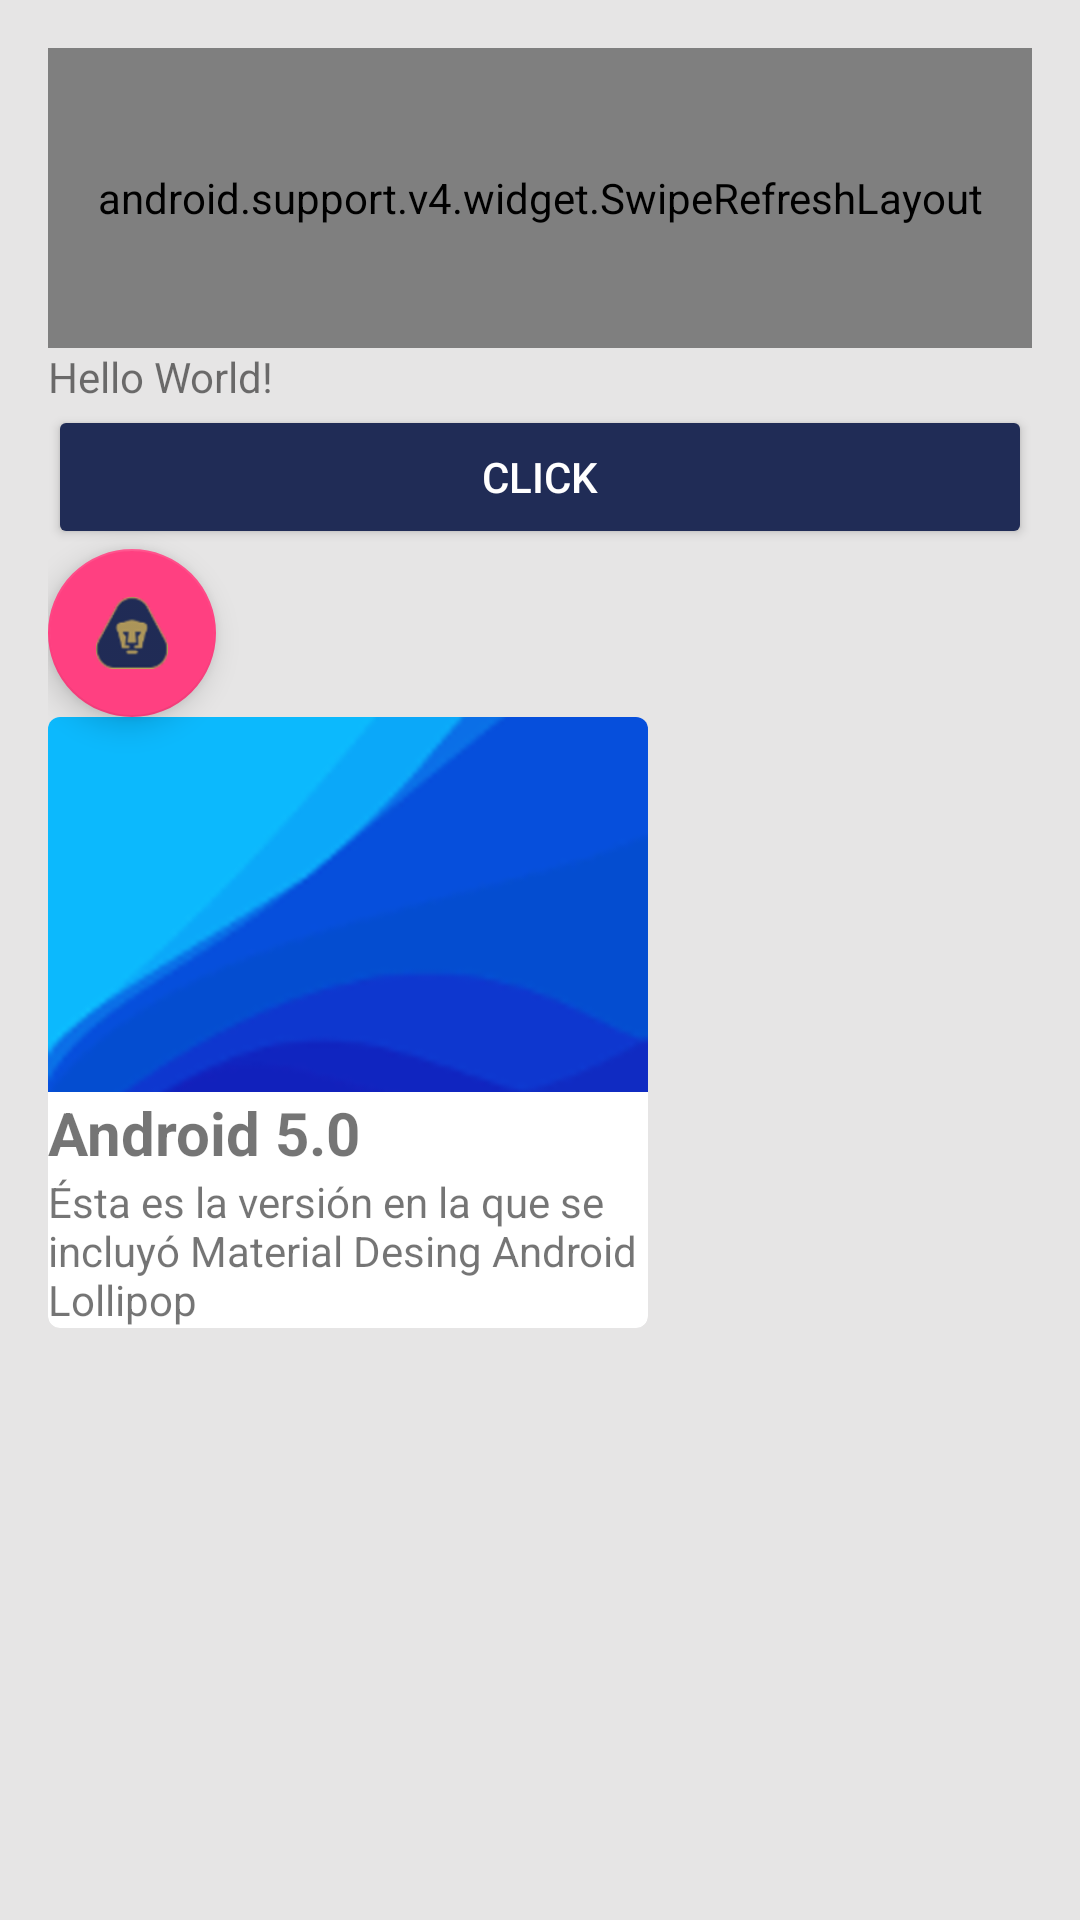

The Android layout XML behind this screen, and the referenced resources:
<!-- AndroidManifest.xml: application theme AppTheme -->
<!-- res/layout/activity_main.xml -->
<?xml version="1.0" encoding="utf-8"?>
<android.support.design.widget.CoordinatorLayout
    xmlns:android="http://schemas.android.com/apk/res/android"
    xmlns:tools="http://schemas.android.com/tools"
    android:layout_width="match_parent"
    android:layout_height="match_parent"
    xmlns:card_view="http://schemas.android.com/apk/res-auto"
    android:paddingBottom="@dimen/activity_vertical_margin"
    android:paddingLeft="@dimen/activity_horizontal_margin"
    android:paddingRight="@dimen/activity_horizontal_margin"
    android:paddingTop="@dimen/activity_vertical_margin"
    tools:context="com.sacbe.coursera.mascotas.MainActivity"
    android:background="@color/colorFondoCoordinatorLayout"
    >

    <RelativeLayout
        android:layout_width="match_parent"
        android:layout_height="match_parent">

        
        <android.support.v4.widget.SwipeRefreshLayout
            android:id="@+id/sfiMiIndicadorRefresh"
            android:layout_height="@dimen/lista_height"
            android:layout_width="match_parent"
            >
            <ListView
                android:id="@+id/lstMiLista"
                android:layout_width="wrap_content"
                android:layout_height="@dimen/lista_height"
                ></ListView>
        </android.support.v4.widget.SwipeRefreshLayout>

        
        <TextView
            android:id="@+id/tvTitulo"
            android:layout_width="wrap_content"
            android:layout_height="wrap_content"
            android:text="@string/texto_titulo"
            android:layout_below="@id/sfiMiIndicadorRefresh"
            />

        <Button
            android:id="@+id/btnMiBoton"
            android:layout_width="match_parent"
            android:layout_height="wrap_content"
            android:layout_below="@+id/tvTitulo"
            android:text="@string/texto_boton_click"
            android:theme="@style/MiBotonRised"
            />

        <android.support.design.widget.FloatingActionButton
            android:layout_width="wrap_content"
            android:layout_height="wrap_content"
            android:layout_below="@+id/btnMiBoton"
            android:src="@drawable/unam_pumas48x48"
            android:id="@+id/fabMiFAB"
            />

        <android.support.v7.widget.CardView android:layout_height="wrap_content"
            android:layout_width="@dimen/cardview_width"
            android:layout_below="@id/fabMiFAB"
            card_view:cardCornerRadius="4dp">
            <RelativeLayout
                android:layout_width="match_parent"
                android:layout_height="match_parent">
                <ImageView
                    android:id="@+id/imgMiFondoTarjeta"
                    android:layout_width="match_parent"
                    android:layout_height="wrap_content"
                    android:src="@drawable/anndroid_lollipop125x125"
                    android:scaleType="centerCrop"/>
                <TextView
                    android:id="@+id/tvTituloTarjeta"
                    android:layout_width="wrap_content"
                    android:layout_height="wrap_content"
                    android:text="@string/titulo_tarjeta"
                    android:layout_below="@id/imgMiFondoTarjeta"
                    android:textStyle="bold"
                    android:textSize="@dimen/cardview_text_size"/>
                <TextView
                    android:id="@+id/tvDescripcionTarjeta"
                    android:layout_width="wrap_content"
                    android:layout_height="wrap_content"
                    android:text="@string/descripcion_tarjeta"
                    android:layout_below="@id/tvTituloTarjeta"/>
            </RelativeLayout>
        </android.support.v7.widget.CardView>
    </RelativeLayout>
</android.support.design.widget.CoordinatorLayout>
<!-- resources referenced by this layout -->
<resources>
  <color name="colorFondoCoordinatorLayout">#E6E5E5</color>
  <dimen name="activity_horizontal_margin">16dp</dimen>
  <dimen name="activity_vertical_margin">16dp</dimen>
  <dimen name="cardview_text_size">20dp</dimen>
  <dimen name="cardview_width">200dp</dimen>
  <dimen name="lista_height">100dp</dimen>
  <!-- drawable anndroid_lollipop125x125: png bitmap (drawable-hdpi, 10361 bytes) -->
  <!-- drawable unam_pumas48x48: png bitmap (drawable-tvdpi, 4533 bytes) -->
  <string name="descripcion_tarjeta">Ésta es la versión en la que se incluyó Material Desing Android Lollipop</string>
  <string name="texto_boton_click">Click</string>
  <string name="texto_titulo">Hello World!</string>
  <string name="titulo_tarjeta">Android 5.0</string>
  <style name="MiBotonRised" parent="Theme.AppCompat.Light">
          <item name="colorButtonNormal">@color/colorAzulPuma</item>
          <item name="colorControlHighlight">@color/colorOroPuma</item>
          <item name="android:textColor">@color/colorBlanco</item>
      </style>
  <style name="AppTheme" parent="Theme.AppCompat.Light.DarkActionBar">
          
          <item name="colorPrimary">@color/colorPrimary</item>
          <item name="colorPrimaryDark">@color/colorPrimaryDark</item>
          <item name="colorAccent">@color/colorAccent</item>
      </style>
  <color name="colorAzulPuma">#202C56</color>
  <color name="colorOroPuma">#AC965A</color>
  <color name="colorBlanco">#FFFFFF</color>
  <color name="colorPrimary">#3F51B5</color>
  <color name="colorPrimaryDark">#303F9F</color>
  <color name="colorAccent">#FF4081</color>
</resources>
